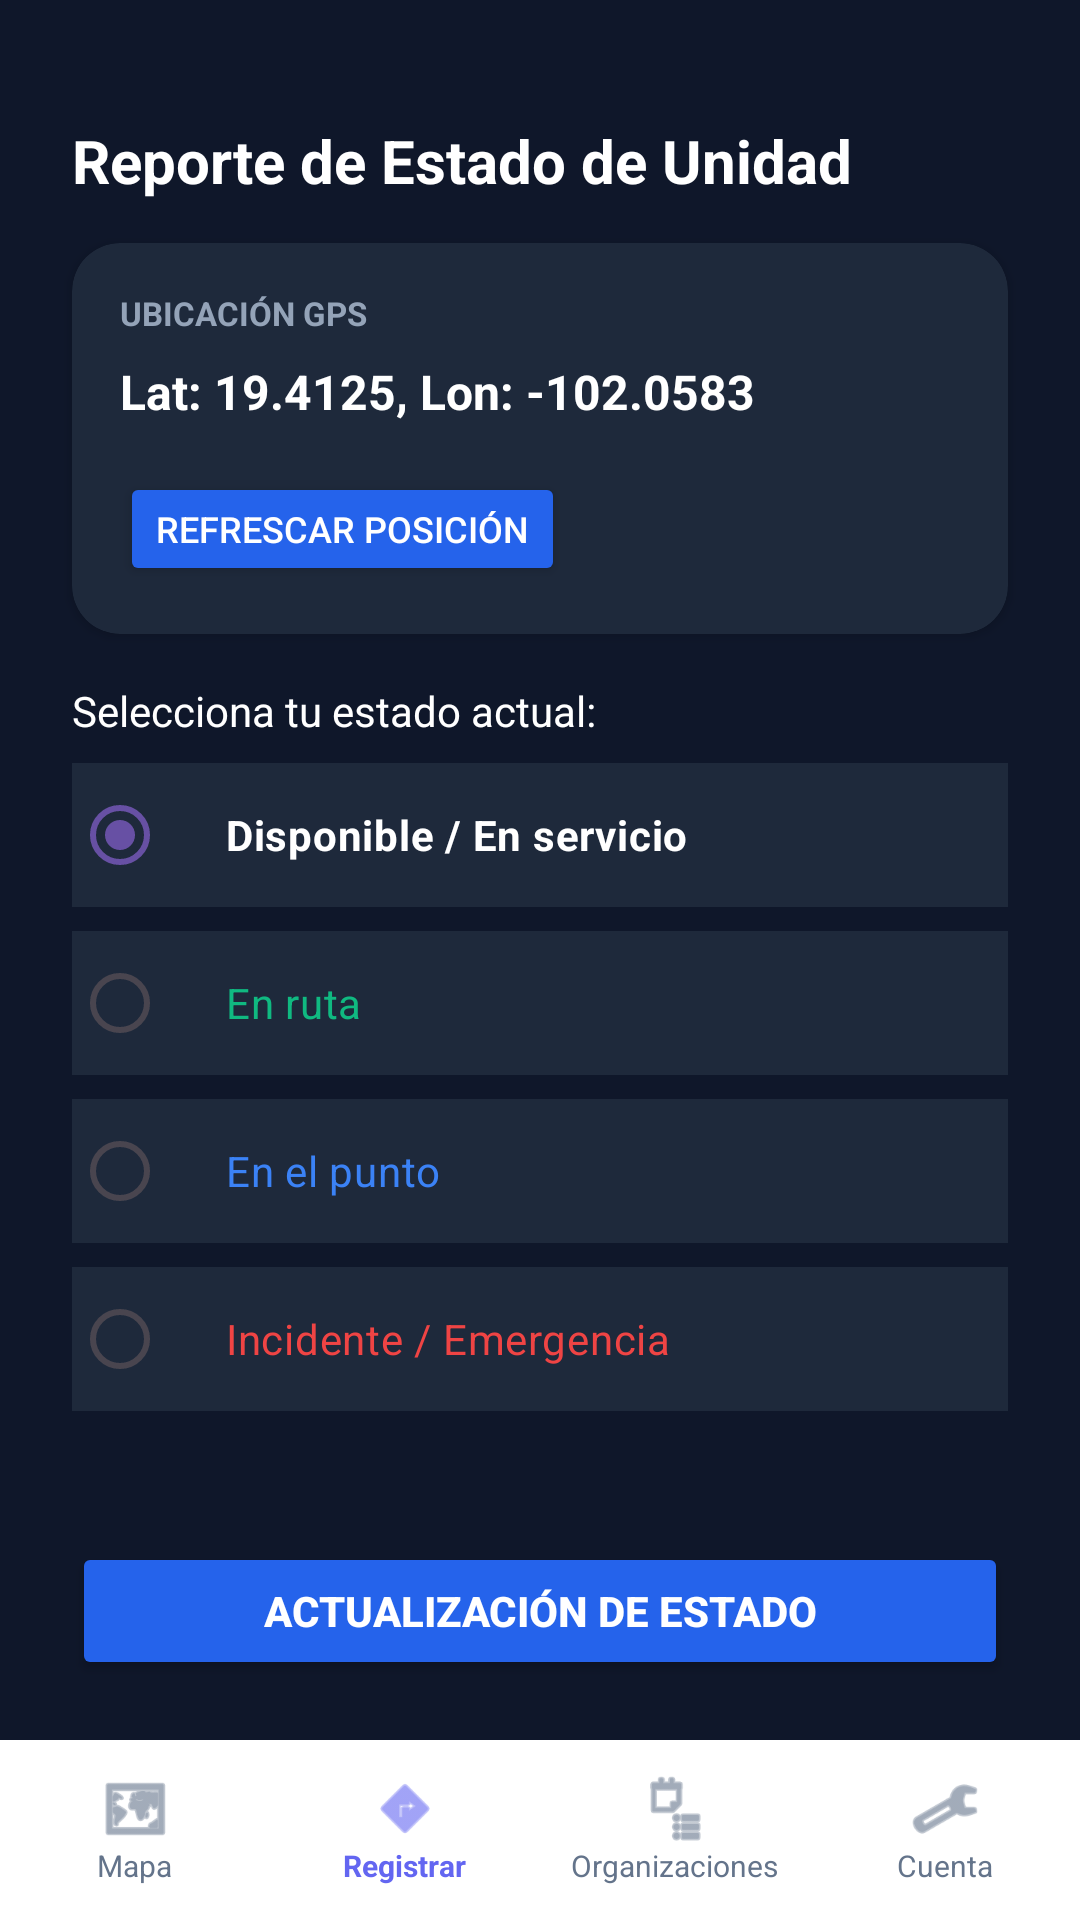

Layout XML and referenced resources for this Android screen:
<!-- AndroidManifest.xml: application theme Theme.BrigadaUruapanClient -->
<!-- res/layout/activity_registrar_unidad.xml -->
<?xml version="1.0" encoding="utf-8"?>
<androidx.constraintlayout.widget.ConstraintLayout xmlns:android="http://schemas.android.com/apk/res/android"
    xmlns:app="http://schemas.android.com/apk/res-auto"
    xmlns:tools="http://schemas.android.com/tools"
    android:id="@+id/main"
    android:layout_width="match_parent"
    android:layout_height="match_parent"
    android:background="#0F172A"
    tools:context=".RegistrarUnidadActivity">

    
    <TextView
        android:id="@+id/tvRegTitle"
        android:layout_width="wrap_content"
        android:layout_height="wrap_content"
        android:layout_marginStart="24dp"
        android:layout_marginTop="40dp"
        android:text="Reporte de Estado de Unidad"
        android:textColor="@android:color/white"
        android:textSize="20sp"
        android:textStyle="bold"
        app:layout_constraintStart_toStartOf="parent"
        app:layout_constraintTop_toTopOf="parent" />

    
    <androidx.cardview.widget.CardView
        android:id="@+id/cardGps"
        android:layout_width="0dp"
        android:layout_height="wrap_content"
        android:layout_marginStart="24dp"
        android:layout_marginTop="14dp"
        android:layout_marginEnd="24dp"
        app:cardBackgroundColor="#1E293B"
        app:cardCornerRadius="16dp"
        app:layout_constraintEnd_toEndOf="parent"
        app:layout_constraintStart_toStartOf="parent"
        app:layout_constraintTop_toBottomOf="@id/tvRegTitle">

        <LinearLayout
            android:layout_width="match_parent"
            android:layout_height="wrap_content"
            android:orientation="vertical"
            android:padding="16dp">

            <TextView
                android:layout_width="wrap_content"
                android:layout_height="wrap_content"
                android:text="UBICACIÓN GPS"
                android:textColor="#94A3B8"
                android:textSize="11sp"
                android:textStyle="bold" />

            <TextView
                android:id="@+id/tvCoordenadas"
                android:layout_width="match_parent"
                android:layout_height="wrap_content"
                android:layout_marginTop="8dp"
                android:text="Lat: 19.4125, Lon: -102.0583"
                android:textColor="@android:color/white"
                android:textSize="16sp"
                android:textStyle="bold" />

            <Button
                android:id="@+id/btnActualizarGps"
                android:layout_width="wrap_content"
                android:layout_height="38dp"
                android:layout_marginTop="16dp"
                android:backgroundTint="#2563EB"
                android:text="Refrescar Posición"
                android:textColor="@android:color/white"
                android:textSize="12sp"
                app:cornerRadius="8dp" />
        </LinearLayout>
    </androidx.cardview.widget.CardView>

    
    <TextView
        android:id="@+id/tvLabelEstado"
        android:layout_width="wrap_content"
        android:layout_height="wrap_content"
        android:layout_marginStart="24dp"
        android:layout_marginTop="16dp"
        android:text="Selecciona tu estado actual:"
        android:textColor="@android:color/white"
        android:textSize="14sp"
        app:layout_constraintStart_toStartOf="parent"
        app:layout_constraintTop_toBottomOf="@id/cardGps" />

    <RadioGroup
        android:id="@+id/rgEstados"
        android:layout_width="0dp"
        android:layout_height="wrap_content"
        android:layout_marginStart="24dp"
        android:layout_marginTop="8dp"
        android:layout_marginEnd="24dp"
        app:layout_constraintEnd_toEndOf="parent"
        app:layout_constraintStart_toStartOf="parent"
        app:layout_constraintTop_toBottomOf="@id/tvLabelEstado">

        <RadioButton
            android:id="@+id/rbDisponible"
            android:layout_width="match_parent"
            android:layout_height="wrap_content"
            android:layout_marginBottom="8dp"
            android:background="#1E293B"
            android:buttonTint="#22C55E"
            android:checked="true"
            android:padding="12dp"
            android:text="  Disponible / En servicio"
            android:textColor="#FFFF"
            android:textSize="14sp"
            android:textStyle="bold" />

        <RadioButton
            android:id="@+id/rbEnRuta"
            android:layout_width="match_parent"
            android:layout_height="wrap_content"
            android:layout_marginBottom="8dp"
            android:background="#1E293B"
            android:buttonTint="#10B981"
            android:padding="12dp"
            android:text="  En ruta"
            android:textColor="#10B981"
            android:textSize="14sp" />

        <RadioButton
            android:id="@+id/rbEnPunto"
            android:layout_width="match_parent"
            android:layout_height="wrap_content"
            android:layout_marginBottom="8dp"
            android:background="#1E293B"
            android:buttonTint="#3B82F6"
            android:padding="12dp"
            android:text="  En el punto"
            android:textColor="#3B82F6"
            android:textSize="14sp" />

        <RadioButton
            android:id="@+id/rbIncidente"
            android:layout_width="match_parent"
            android:layout_height="wrap_content"
            android:background="#1E293B"
            android:buttonTint="#EF4444"
            android:padding="12dp"
            android:text="  Incidente / Emergencia"
            android:textColor="#EF4444"
            android:textSize="14sp" />
    </RadioGroup>

    
    <Button
        android:id="@+id/btnTransmitir"
        android:layout_width="0dp"
        android:layout_height="46dp"
        android:layout_marginStart="24dp"
        android:layout_marginEnd="24dp"
        android:layout_marginBottom="20dp"
        android:backgroundTint="#2563EB"
        android:text="Actualización de Estado"
        android:textColor="@android:color/white"
        android:textStyle="bold"
        app:cornerRadius="18dp"
        app:layout_constraintBottom_toTopOf="@id/bottomNav"
        app:layout_constraintEnd_toEndOf="parent"
        app:layout_constraintStart_toStartOf="parent" />

    
    <LinearLayout
        android:id="@+id/bottomNav"
        android:layout_width="0dp"
        android:layout_height="60dp"
        android:background="@android:color/white"
        android:orientation="horizontal"
        app:layout_constraintBottom_toBottomOf="parent"
        app:layout_constraintEnd_toEndOf="parent"
        app:layout_constraintStart_toStartOf="parent">

        
        <LinearLayout
            android:id="@+id/tabMapa"
            android:layout_width="0dp"
            android:layout_height="match_parent"
            android:layout_weight="1"
            android:gravity="center"
            android:orientation="vertical">
            <ImageView
                android:layout_width="24dp"
                android:layout_height="24dp"
                android:src="@android:drawable/ic_menu_mapmode"
                app:tint="#64748B" />
            <TextView
                android:layout_width="wrap_content"
                android:layout_height="wrap_content"
                android:text="Mapa"
                android:textColor="#64748B"
                android:textSize="10sp" />
        </LinearLayout>

        
        <LinearLayout
            android:id="@+id/tabRegistrarUnidad"
            android:layout_width="0dp"
            android:layout_height="match_parent"
            android:layout_weight="1"
            android:gravity="center"
            android:orientation="vertical">
            <ImageView
                android:layout_width="24dp"
                android:layout_height="24dp"
                android:src="@android:drawable/ic_menu_directions"
                app:tint="#6366F1" />
            <TextView
                android:layout_width="wrap_content"
                android:layout_height="wrap_content"
                android:text="Registrar"
                android:textColor="#6366F1"
                android:textSize="10sp"
                android:textStyle="bold" />
        </LinearLayout>

        
        <LinearLayout
            android:id="@+id/tabOrganizaciones"
            android:layout_width="0dp"
            android:layout_height="match_parent"
            android:layout_weight="1"
            android:gravity="center"
            android:orientation="vertical">
            <ImageView
                android:layout_width="24dp"
                android:layout_height="24dp"
                android:src="@android:drawable/ic_menu_agenda"
                app:tint="#64748B" />
            <TextView
                android:layout_width="wrap_content"
                android:layout_height="wrap_content"
                android:text="Organizaciones"
                android:textColor="#64748B"
                android:textSize="10sp" />
        </LinearLayout>

        
        <LinearLayout
            android:id="@+id/tabCuenta"
            android:layout_width="0dp"
            android:layout_height="match_parent"
            android:layout_weight="1"
            android:gravity="center"
            android:orientation="vertical">
            <ImageView
                android:layout_width="24dp"
                android:layout_height="24dp"
                android:src="@android:drawable/ic_menu_manage"
                app:tint="#64748B" />
            <TextView
                android:layout_width="wrap_content"
                android:layout_height="wrap_content"
                android:text="Cuenta"
                android:textColor="#64748B"
                android:textSize="10sp" />
        </LinearLayout>

    </LinearLayout>

</androidx.constraintlayout.widget.ConstraintLayout>
<!-- resources referenced by this layout -->
<resources>
  <style name="Theme.BrigadaUruapanClient" parent="Base.Theme.BrigadaUruapanClient" />
  <style name="Base.Theme.BrigadaUruapanClient" parent="Theme.Material3.DayNight.NoActionBar">
          
          
      </style>
</resources>
